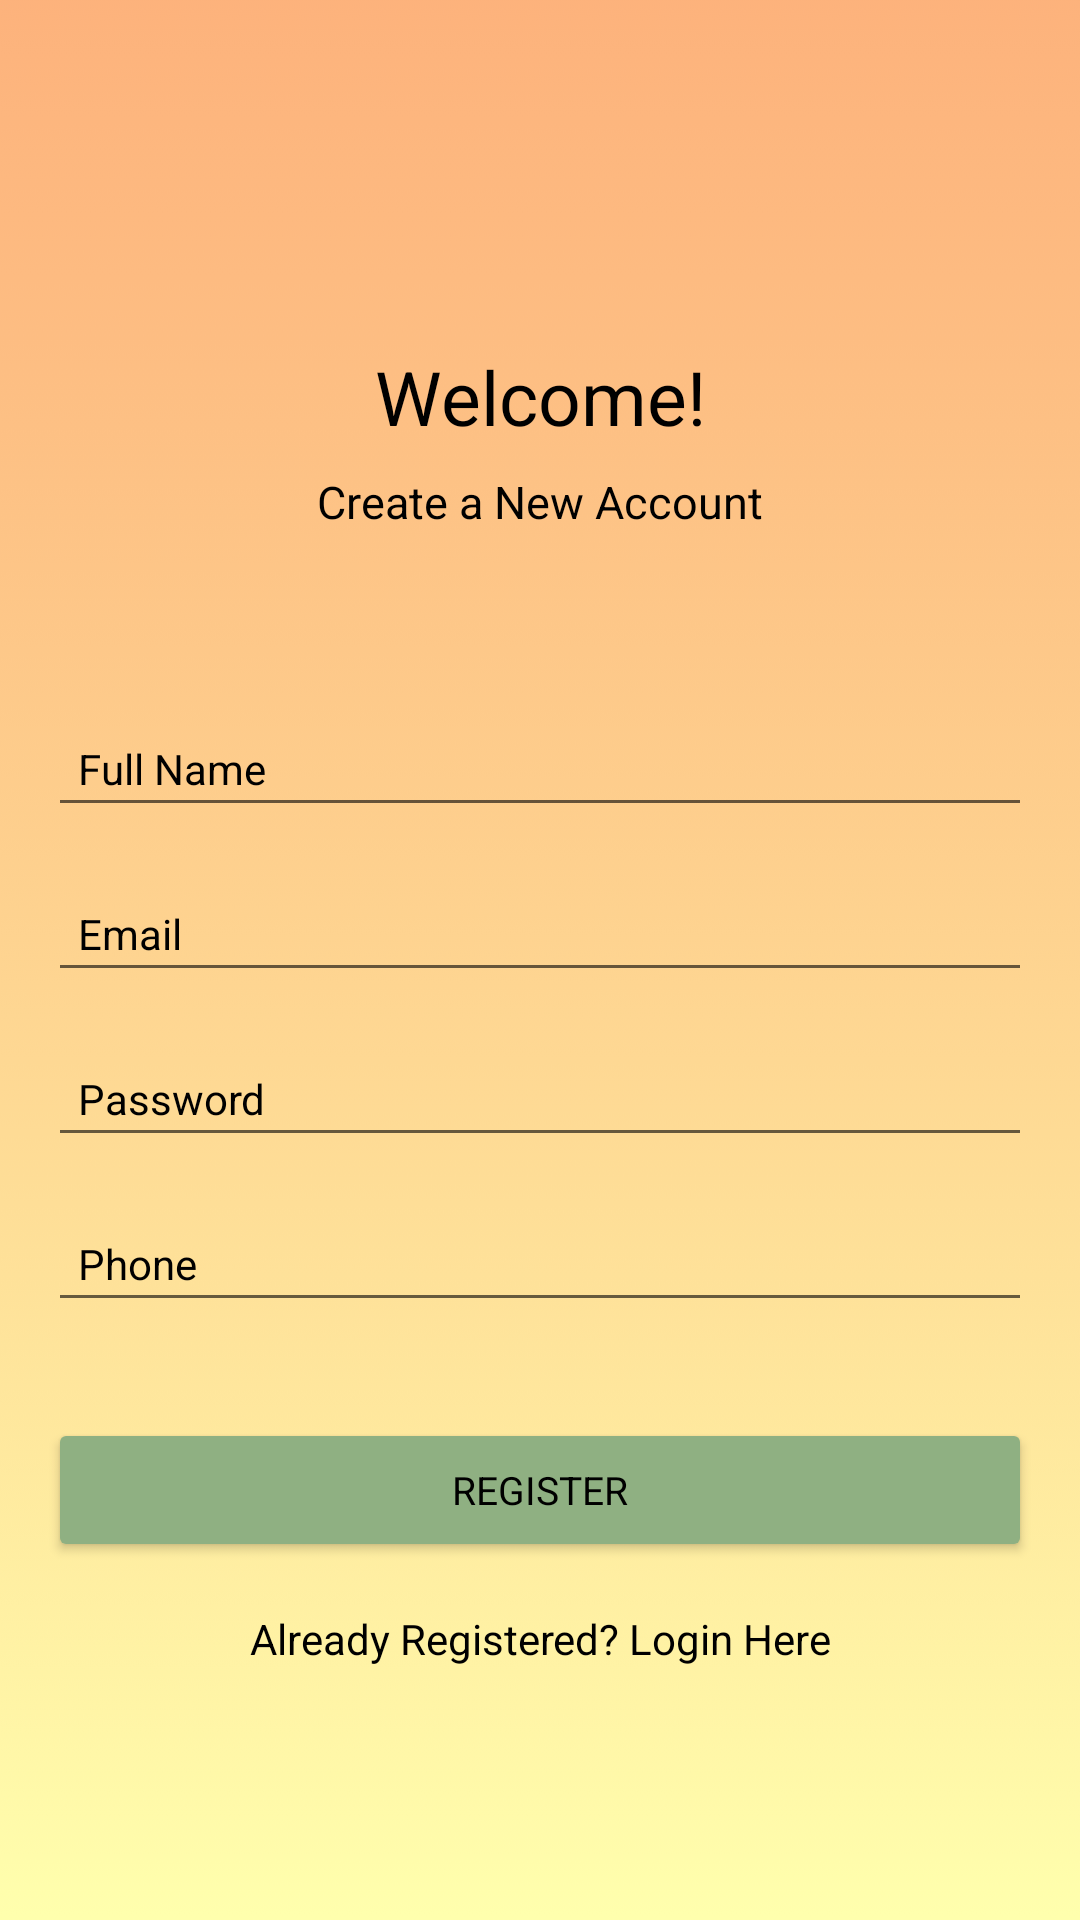

Layout XML and referenced resources for this Android screen:
<!-- AndroidManifest.xml: application theme Theme.Workshop -->
<!-- res/layout/activity_register__t.xml -->
<?xml version="1.0" encoding="utf-8"?>

<androidx.constraintlayout.widget.ConstraintLayout xmlns:android="http://schemas.android.com/apk/res/android"
    xmlns:app="http://schemas.android.com/apk/res-auto"
    xmlns:tools="http://schemas.android.com/tools"
    android:layout_width="match_parent"
    android:layout_height="match_parent"
    android:background="@drawable/wall"
    tools:context=".Register_TA">

    <TextView
        android:id="@+id/textView"
        android:layout_width="wrap_content"
        android:layout_height="wrap_content"
        android:fontFamily="sans-serif"
        android:text="@string/my_string_name"
        android:textColor="@color/black"
        android:textSize="25sp"
        app:layout_constraintBottom_toBottomOf="parent"
        app:layout_constraintEnd_toEndOf="parent"
        app:layout_constraintStart_toStartOf="parent"
        app:layout_constraintTop_toTopOf="parent"
        app:layout_constraintVertical_bias="0.19" />

    <TextView
        android:id="@+id/textView2"
        android:layout_width="wrap_content"
        android:layout_height="wrap_content"
        android:layout_marginTop="8dp"
        android:fontFamily="sans-serif"
        android:text="@string/reg_header"
        android:textColor="@color/black"
        android:textSize="15sp"
        app:layout_constraintEnd_toEndOf="parent"
        app:layout_constraintStart_toStartOf="parent"
        app:layout_constraintTop_toBottomOf="@+id/textView" />

    <EditText
        android:id="@+id/fullName"
        android:layout_width="0dp"
        android:layout_height="wrap_content"
        android:layout_marginStart="16dp"
        android:layout_marginEnd="16dp"

        android:ems="10"
        android:fontFamily="sans-serif"
        android:hint="@string/full_name"
        android:inputType="textPersonName"
        android:padding="10dp"
        android:textColor="@color/black"
        android:textColorHint="@color/black"
        android:textSize="14sp"
        app:layout_constraintBottom_toBottomOf="parent"
        app:layout_constraintEnd_toEndOf="parent"
        app:layout_constraintStart_toStartOf="parent"
        app:layout_constraintTop_toBottomOf="@+id/textView2"
        app:layout_constraintVertical_bias="0.13999999" />

    <EditText
        android:id="@+id/Email"
        android:layout_width="0dp"
        android:layout_height="wrap_content"
        android:layout_marginStart="16dp"
        android:layout_marginTop="16dp"
        android:layout_marginEnd="16dp"
        android:ems="10"
        android:hint="Email"
        android:fontFamily="sans-serif"
        android:padding="10dp"
        android:textColor="@color/black"
        android:textColorHint="@color/black"
        android:textSize="14sp"
        android:inputType="textEmailAddress"
        app:layout_constraintEnd_toEndOf="parent"
        app:layout_constraintStart_toStartOf="parent"
        app:layout_constraintTop_toBottomOf="@+id/fullName" />

    <EditText
        android:id="@+id/password"
        android:layout_width="0dp"
        android:layout_height="wrap_content"
        android:layout_marginStart="16dp"
        android:layout_marginTop="16dp"
        android:layout_marginEnd="16dp"
        android:ems="10"
        android:inputType="textPassword"
        android:hint="Password"

        android:fontFamily="sans-serif"
        android:padding="10dp"
        android:textColor="@color/black"
        android:textColorHint="@color/black"
        android:textSize="14sp"
        app:layout_constraintEnd_toEndOf="parent"
        app:layout_constraintStart_toStartOf="parent"
        app:layout_constraintTop_toBottomOf="@+id/Email" />
    <EditText
        android:id="@+id/phone"
        android:layout_width="0dp"
        android:layout_height="wrap_content"
        android:layout_marginStart="16dp"
        android:layout_marginTop="16dp"
        android:layout_marginEnd="16dp"
        android:ems="10"
        android:inputType="textPhonetic"
        android:hint="@string/phone_num"
        android:fontFamily="sans-serif"
        android:padding="10dp"
        android:textColor="@color/black"
        android:textColorHint="@color/black"
        android:textSize="14sp"
        app:layout_constraintEnd_toEndOf="parent"
        app:layout_constraintStart_toStartOf="parent"
        app:layout_constraintTop_toBottomOf="@+id/password" />

    <Button
        android:id="@+id/registerBtn"
        android:layout_width="0dp"
        android:layout_height="wrap_content"
        android:layout_marginStart="16dp"
        android:layout_marginTop="32dp"
        android:layout_marginEnd="16dp"
        android:fontFamily="sans-serif"
        android:text="@string/choose_reg"
        android:textColor="@color/black"
        android:textSize="13sp"
        app:backgroundTint="@color/green"
        app:layout_constraintEnd_toEndOf="parent"
        app:layout_constraintStart_toStartOf="parent"
        app:layout_constraintTop_toBottomOf="@+id/phone" />

    <TextView
        android:id="@+id/createText"
        android:layout_width="wrap_content"
        android:layout_height="wrap_content"
        android:layout_marginTop="16dp"
        android:text="@string/choose_already_reg"
        android:textColor="@color/black"
        app:layout_constraintEnd_toEndOf="parent"
        app:layout_constraintStart_toStartOf="parent"
        app:layout_constraintTop_toBottomOf="@+id/registerBtn" />

    <ProgressBar
        android:id="@+id/progressBar"
        style="?android:attr/progressBarStyle"
        android:layout_width="wrap_content"
        android:layout_height="wrap_content"
        android:visibility="invisible"
        app:layout_constraintBottom_toBottomOf="parent"
        app:layout_constraintEnd_toEndOf="parent"
        app:layout_constraintStart_toStartOf="parent"
        app:layout_constraintTop_toBottomOf="@+id/createText"
        app:layout_constraintVertical_bias="0.26" />


</androidx.constraintlayout.widget.ConstraintLayout>
<!-- resources referenced by this layout -->
<resources>
  <color name="black">#FF000000</color>
  <color name="green">#8FB082</color>
  <!-- drawable wall: png bitmap (drawable, 28130 bytes) -->
  <string name="choose_already_reg">Already Registered? Login Here</string>
  <string name="choose_reg">Register</string>
  <string name="full_name">Full Name</string>
  <string name="my_string_name">Welcome!</string>
  <string name="phone_num">Phone</string>
  <string name="reg_header">Create a New Account</string>
  <style name="Theme.Workshop" parent="Theme.MaterialComponents.DayNight.DarkActionBar">
          
          <item name="colorPrimary">@color/purple_500</item>
          <item name="colorPrimaryVariant">@color/purple_700</item>
          <item name="colorOnPrimary">@color/white</item>
          
          <item name="colorSecondary">@color/teal_200</item>
          <item name="colorSecondaryVariant">@color/teal_700</item>
          <item name="colorOnSecondary">@color/black</item>
          
          <item name="android:statusBarColor" tools:targetApi="l">?attr/colorPrimaryVariant</item>
          
      </style>
  <color name="purple_500">#FF6200EE</color>
  <color name="purple_700">#FF3700B3</color>
  <color name="white">#FFFFFFFF</color>
  <color name="teal_200">#FF03DAC5</color>
  <color name="teal_700">#FF018786</color>
</resources>
